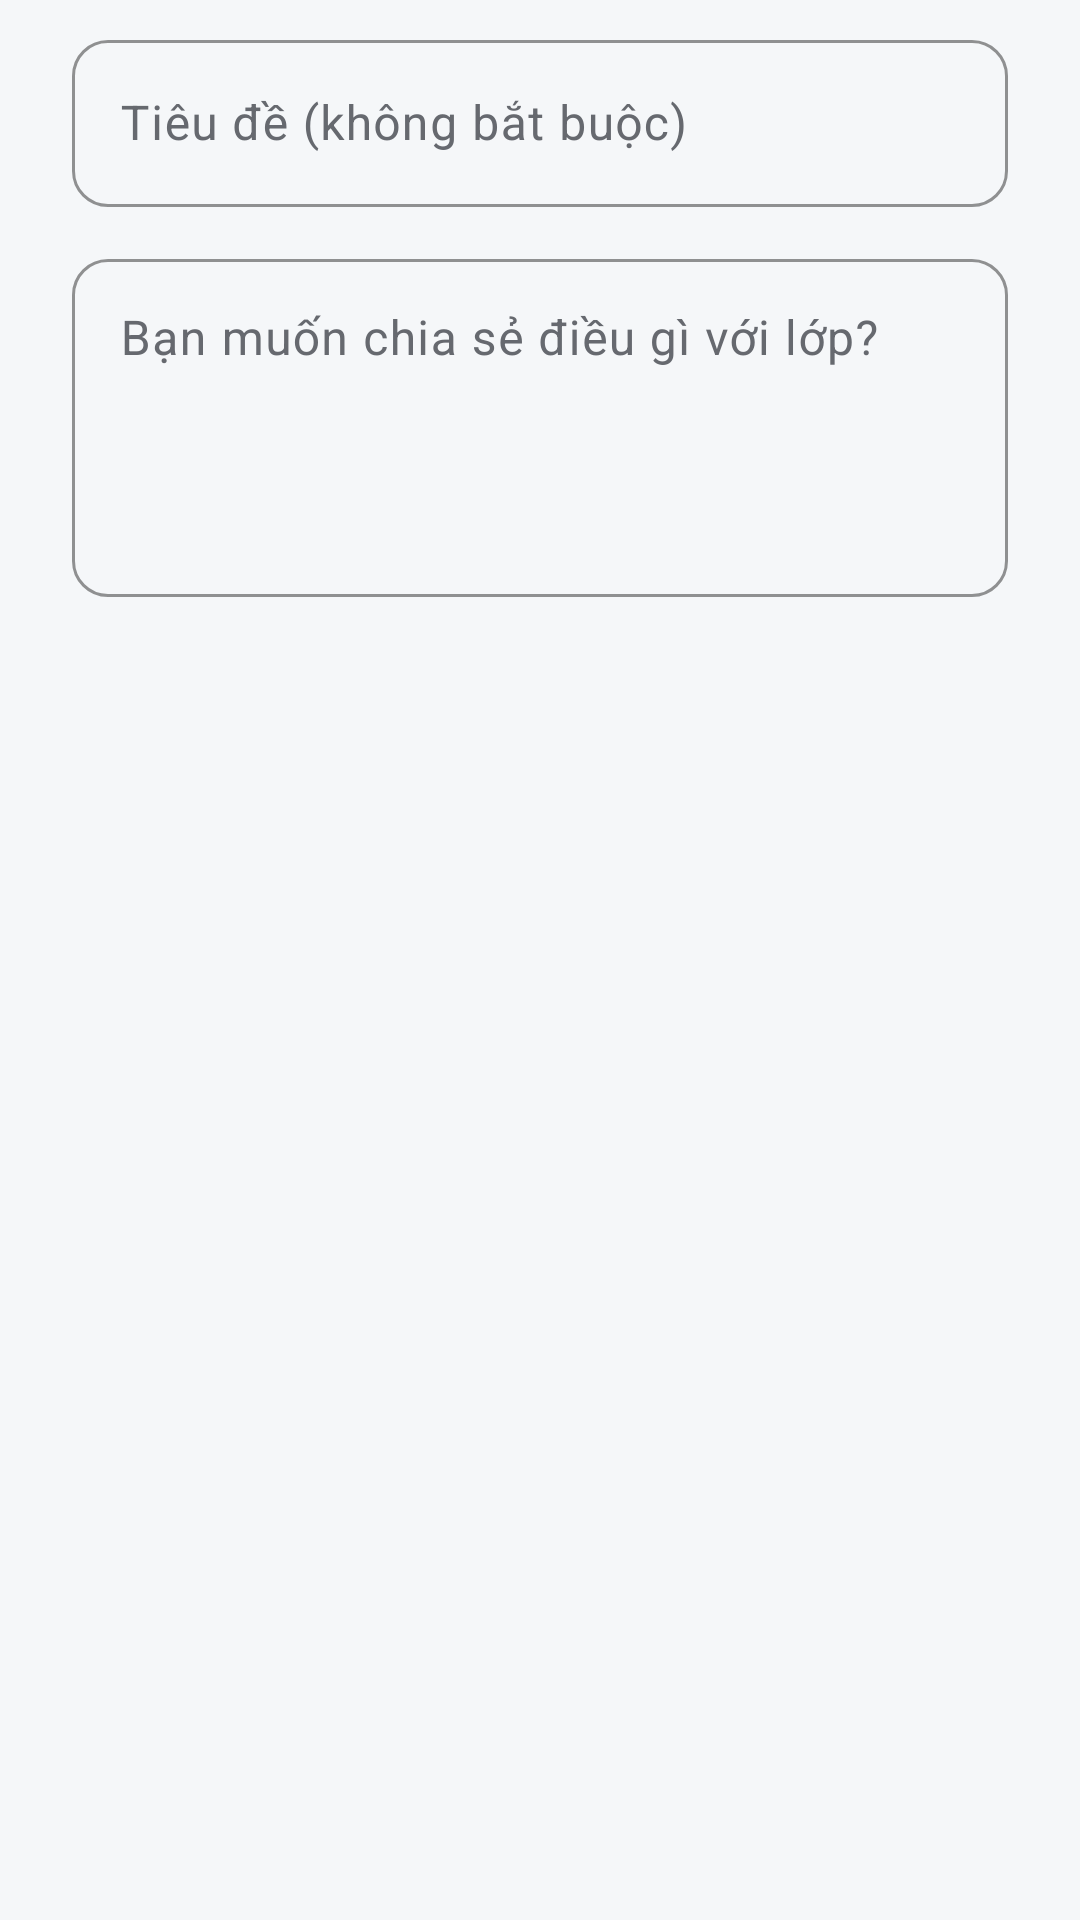

This screen was rendered from an Android layout file. Write that file and the resources it references.
<!-- AndroidManifest.xml: application theme Theme.TestMarking -->
<!-- res/layout/dialog_post.xml -->
<?xml version="1.0" encoding="utf-8"?>
<LinearLayout xmlns:android="http://schemas.android.com/apk/res/android"
    xmlns:app="http://schemas.android.com/apk/res-auto"
    android:layout_width="match_parent"
    android:layout_height="wrap_content"
    android:orientation="vertical"
    android:paddingStart="24dp"
    android:paddingTop="8dp"
    android:paddingEnd="24dp">

    <com.google.android.material.textfield.TextInputLayout
        android:id="@+id/tilTitle"
        android:layout_width="match_parent"
        android:layout_height="wrap_content"
        android:hint="@string/post_field_title">

        <com.google.android.material.textfield.TextInputEditText
            android:id="@+id/etTitle"
            android:layout_width="match_parent"
            android:layout_height="wrap_content"
            android:imeOptions="actionNext"
            android:inputType="textCapSentences"
            android:maxLength="150"
            android:maxLines="1" />
    </com.google.android.material.textfield.TextInputLayout>

    <com.google.android.material.textfield.TextInputLayout
        android:id="@+id/tilContent"
        android:layout_width="match_parent"
        android:layout_height="wrap_content"
        android:layout_marginTop="12dp"
        android:hint="@string/post_field_content">

        <com.google.android.material.textfield.TextInputEditText
            android:id="@+id/etContent"
            android:layout_width="match_parent"
            android:layout_height="wrap_content"
            android:gravity="top"
            android:inputType="textMultiLine|textCapSentences"
            android:maxLines="8"
            android:minLines="4" />
    </com.google.android.material.textfield.TextInputLayout>

    <com.google.android.material.materialswitch.MaterialSwitch
        android:id="@+id/switchAnnouncement"
        android:layout_width="match_parent"
        android:layout_height="wrap_content"
        android:layout_marginTop="12dp"
        android:text="@string/post_announcement_switch"
        android:visibility="gone" />

    <TextView
        android:id="@+id/tvError"
        android:layout_width="match_parent"
        android:layout_height="wrap_content"
        android:layout_marginTop="8dp"
        android:textColor="@color/danger"
        android:textSize="13sp"
        android:visibility="gone" />
</LinearLayout>
<!-- resources referenced by this layout -->
<resources>
  <color name="danger">#C53637</color>
  <string name="post_announcement_switch">Đăng dưới dạng thông báo</string>
  <string name="post_field_content">Bạn muốn chia sẻ điều gì với lớp?</string>
  <string name="post_field_title">Tiêu đề (không bắt buộc)</string>
  <style name="Theme.TestMarking" parent="Theme.Material3.DayNight.NoActionBar">
          <item name="colorPrimary">@color/primary</item>
          <item name="colorOnPrimary">@color/on_primary</item>
          <item name="colorPrimaryContainer">@color/primary_soft</item>
          <item name="colorOnPrimaryContainer">@color/on_primary_soft</item>
          <item name="colorSecondaryContainer">@color/primary_soft</item>
          <item name="colorOnSecondaryContainer">@color/on_primary_soft</item>
          <item name="colorSurface">@color/surface</item>
          <item name="colorOnSurface">@color/text_primary</item>
          <item name="colorSurfaceVariant">@color/surface_soft</item>
          <item name="colorOnSurfaceVariant">@color/text_secondary</item>
          <item name="colorOutline">@color/border</item>
          <item name="colorError">@color/danger</item>
          <item name="android:colorBackground">@color/background</item>
          <item name="android:windowBackground">@color/background</item>
          <item name="android:statusBarColor">@android:color/transparent</item>
          <item name="android:navigationBarColor">@android:color/transparent</item>
          <item name="materialButtonStyle">@style/TM.Button.Primary</item>
          <item name="textInputStyle">@style/TM.TextInput</item>
      </style>
  <color name="primary">#0077C2</color>
  <color name="on_primary">#FFFFFF</color>
  <color name="primary_soft">#DEF6FF</color>
  <color name="on_primary_soft">#00457D</color>
  <color name="surface">#FFFFFF</color>
  <color name="text_primary">#121417</color>
  <color name="surface_soft">#F2F3F5</color>
  <color name="text_secondary">#66696F</color>
  <color name="border">#DCDEE1</color>
  <color name="background">#F5F7F9</color>
  <style name="TM.Button.Primary" parent="Widget.Material3.Button">
          <item name="android:minHeight">52dp</item>
          <item name="android:textSize">16sp</item>
          <item name="android:textStyle">bold</item>
          <item name="android:letterSpacing">0</item>
          <item name="android:textAllCaps">false</item>
          <item name="cornerRadius">14dp</item>
          <item name="backgroundTint">@color/primary</item>
          <item name="android:textColor">@color/on_primary</item>
      </style>
  <style name="TM.TextInput" parent="Widget.Material3.TextInputLayout.OutlinedBox">
          <item name="boxCornerRadiusTopStart">12dp</item>
          <item name="boxCornerRadiusTopEnd">12dp</item>
          <item name="boxCornerRadiusBottomStart">12dp</item>
          <item name="boxCornerRadiusBottomEnd">12dp</item>
          <item name="boxStrokeColor">@color/primary</item>
          <item name="boxStrokeErrorColor">@color/danger</item>
          <item name="boxStrokeWidth">1dp</item>
          <item name="boxStrokeWidthFocused">2dp</item>
          <item name="android:textColorHint">@color/text_secondary</item>
          <item name="hintTextColor">@color/primary</item>
          <item name="errorTextColor">@color/danger</item>
          <item name="startIconTint">@color/text_secondary</item>
          <item name="endIconTint">@color/text_secondary</item>
      </style>
</resources>
